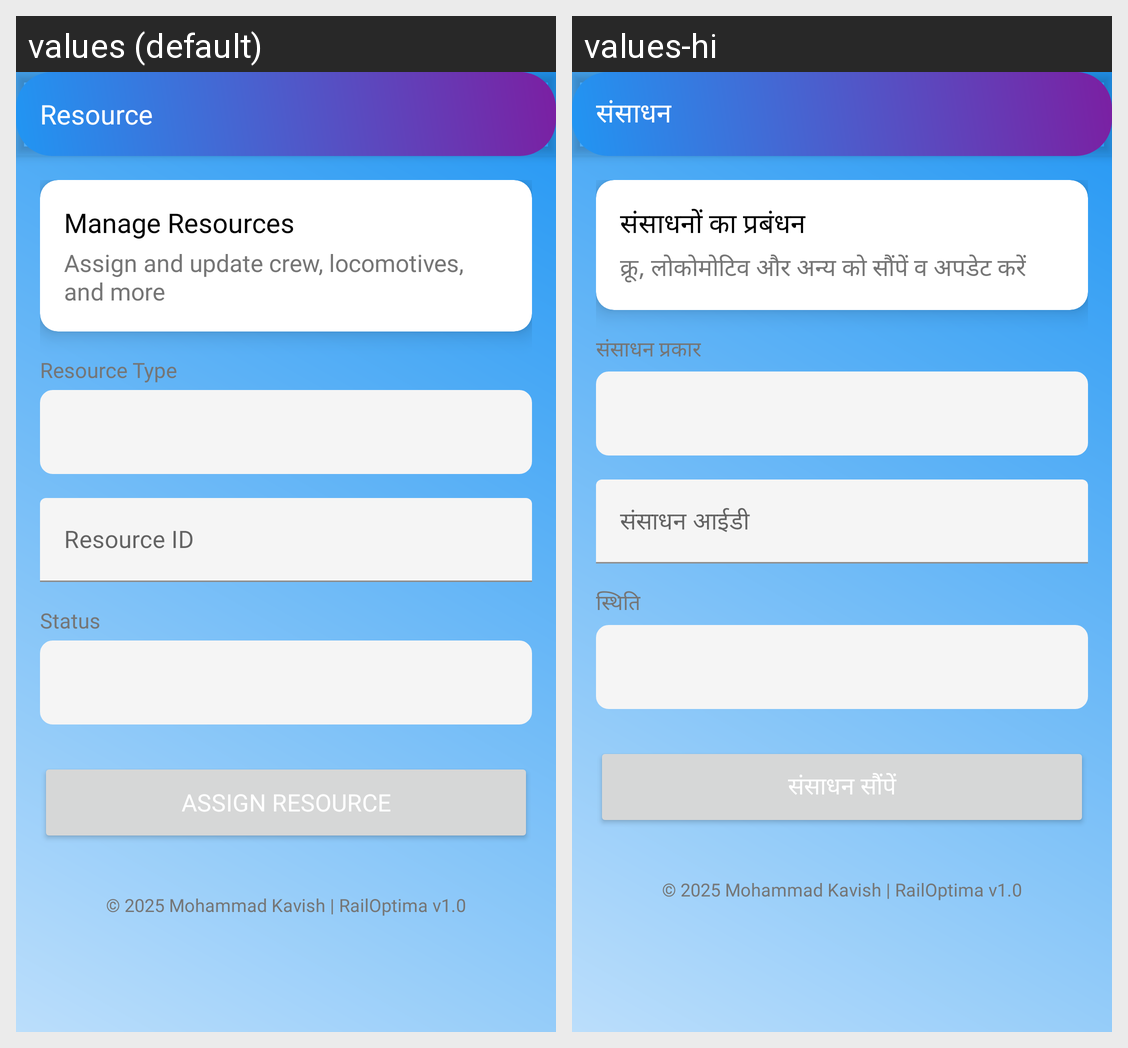

The Android screen above is rendered under two locales of the same app. Produce the string resources it draws, with the default and per-locale values.
Android screen res/layout/activity_resource.xml rendered under 2 locales, left to right: values (default), values-hi. Device: Nexus 5 (rendered at 1080×1920; each locale shown at half size, 540×960, under a caption strip naming it); theme Theme.RailOptima.
Strings drawn on this screen, with the default value and each locale's value (text and hints the layout hard-codes, and strings that could not be matched under every locale, appear in the picture but are not listed):

resource
  values: Resource
  values-hi: संसाधन

resource_input_title
  values: Manage Resources
  values-hi: संसाधनों का प्रबंधन

resource_input_subtitle
  values: Assign and update crew, locomotives, and more
  values-hi: क्रू, लोकोमोटिव और अन्य को सौंपें व अपडेट करें

resource_type
  values: Resource Type
  values-hi: संसाधन प्रकार

resource_id
  values: Resource ID
  values-hi: संसाधन आईडी

status
  values: Status
  values-hi: स्थिति

assign_resource
  values: Assign Resource
  values-hi: संसाधन सौंपें
